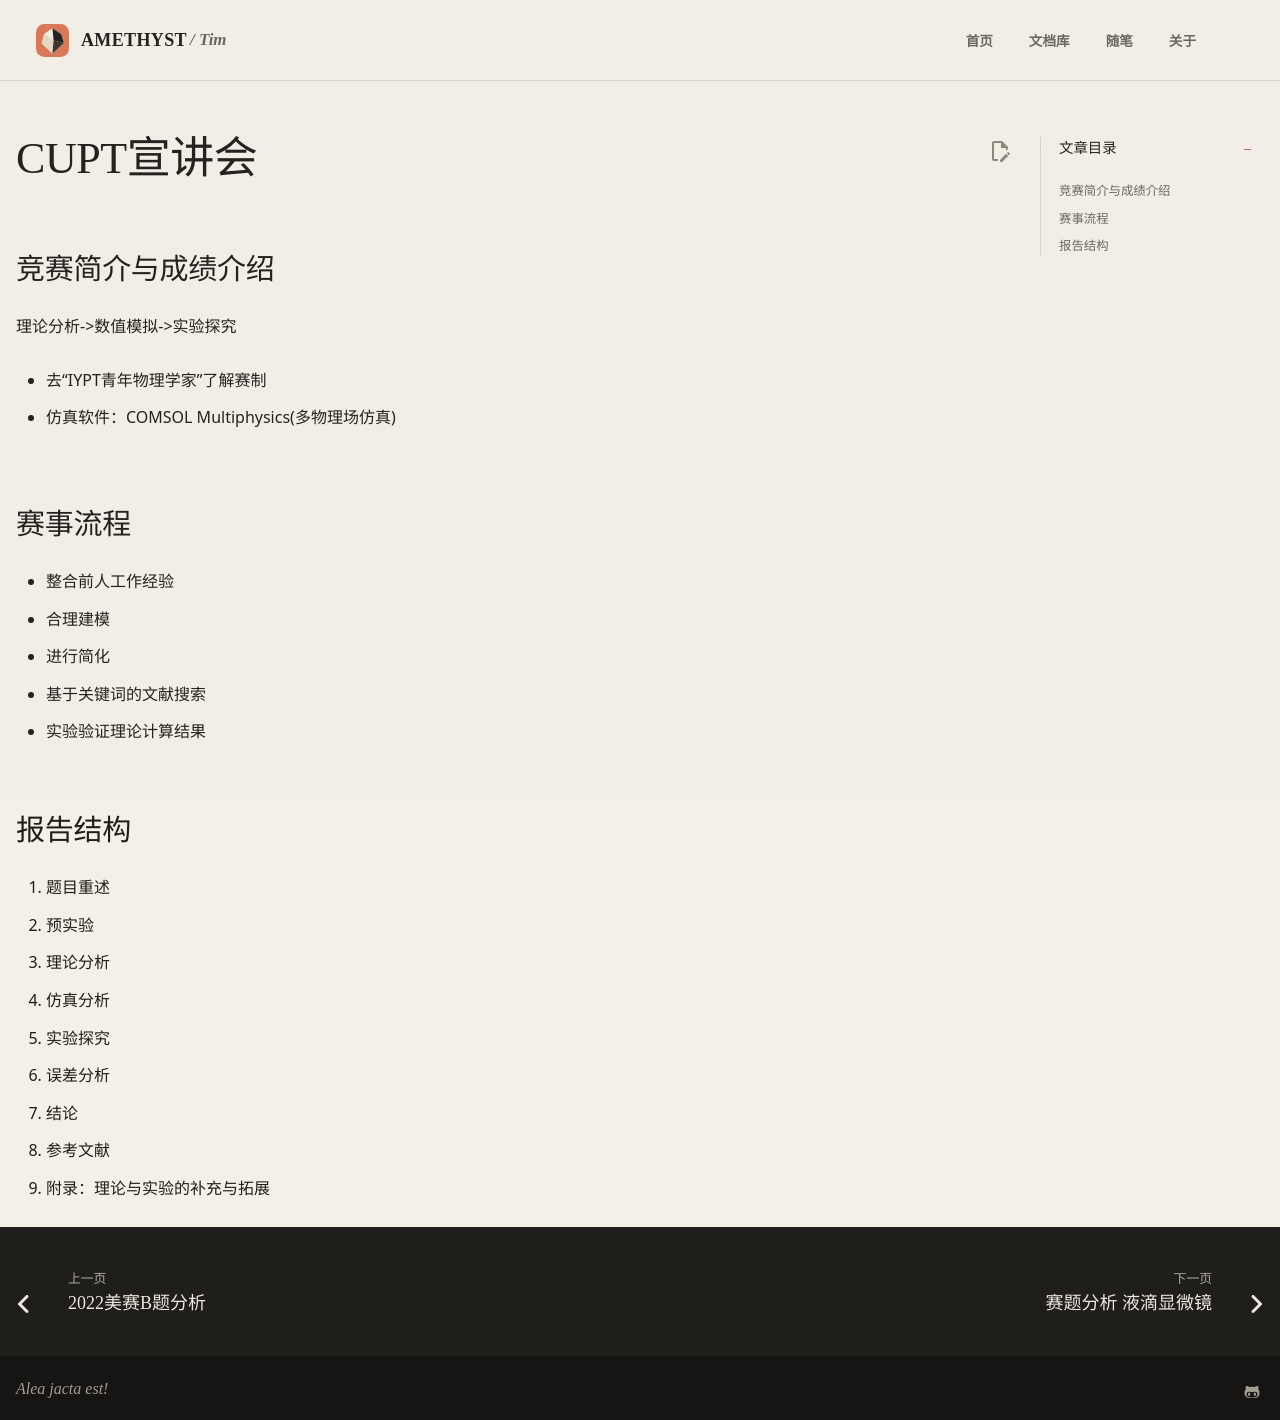

repository: AmethystTim/AmethystTim.github.io · page: 比赛/CUPT/CUPT宣讲会/index.html · generator: mkdocs

## 竞赛简介与成绩介绍
理论分析->数值模拟->实验探究

- 去“IYPT青年物理学家”了解赛制

- 仿真软件：COMSOL Multiphysics(多物理场仿真)

## 赛事流程

- 整合前人工作经验
- 合理建模
- 进行简化
- 基于关键词的文献搜索
- 实验验证理论计算结果

## 报告结构

1. 题目重述
2. 预实验
3. 理论分析
4. 仿真分析
5. 实验探究
6. 误差分析
7. 结论
8. 参考文献
9. 附录：理论与实验的补充与拓展
